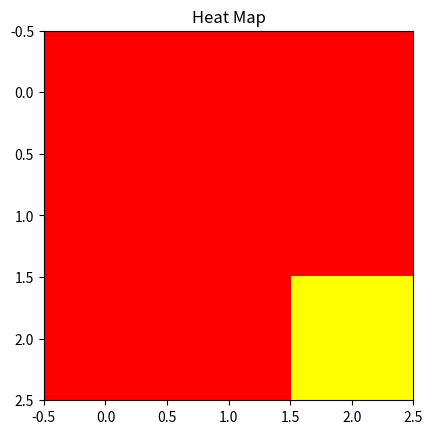

Here is the Python script that generated this plot:
import numpy as np
import matplotlib.pyplot as plt

data = np.array(
    [[.0013158, .013158, .025],
    [.02368, .236842, .45],
    [.23684, 0, .013158]], np.float32
)

# plt.ion()

fig = plt.imshow(data, cmap = 'autumn', interpolation = 'none', aspect = 'equal')
plt.title("Heat Map")

plt.draw()
plt.pause(2)

data2 = np.array(
    [
        [0, .0001, .002],
        [.002, .04, .697],
        [.249, 0, .00077]
    ]
)

# plt.imshow(data2, cmap = 'autumn', interpolation = 'none', aspect = 'equal')

fig.set_data(data2)
plt.draw()
plt.pause(2)


data3 = np.array(
    [
        [0, 0, 0],
        [0, .004, .006],
        [.02, 0, .96]
    ]
)

fig.set_data(data3)
plt.draw()
plt.pause(2)

data4 = np.array(
    [
        [0, 0, 0],
        [0, .0002, 0],
        [.0012, 0, .99]
    ]
)

fig.set_data(data4)
plt.show()

# plt.show()
